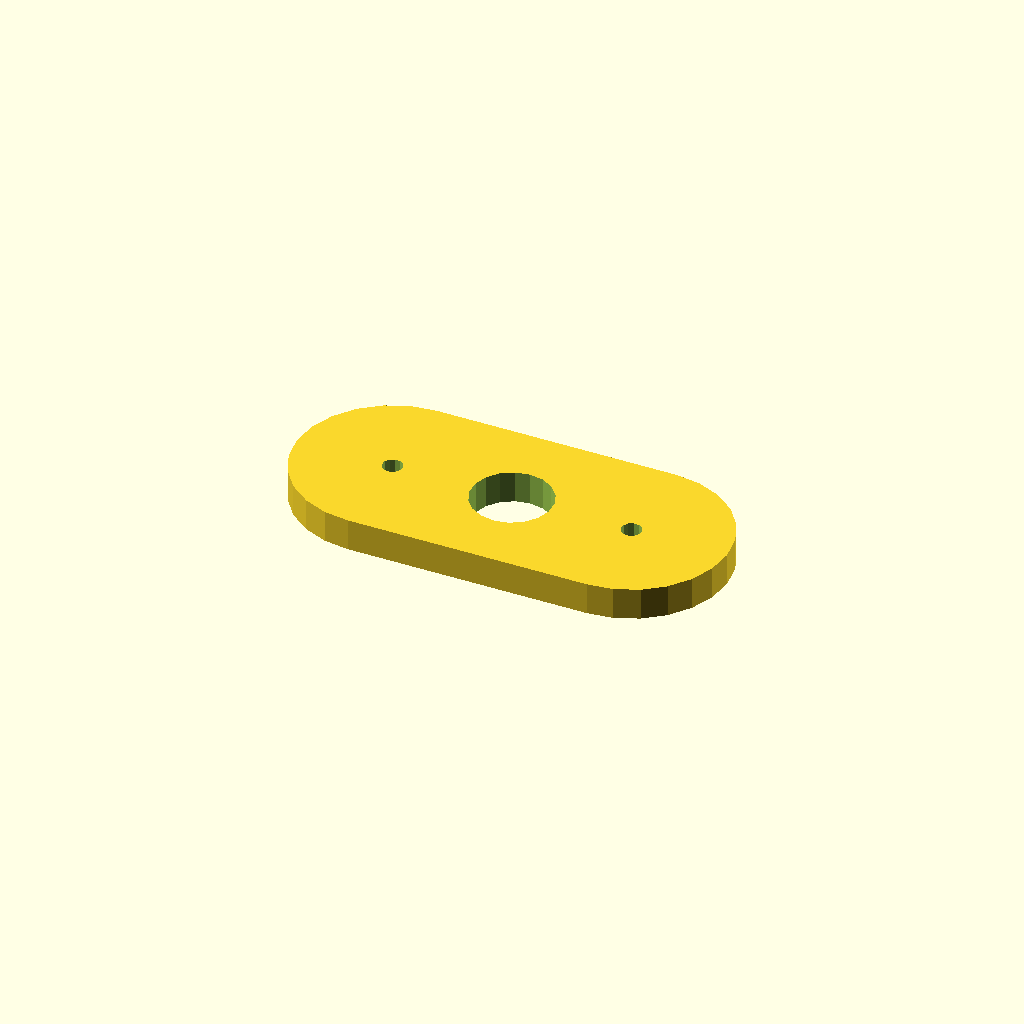
Cell 1: the model at its default parameters.
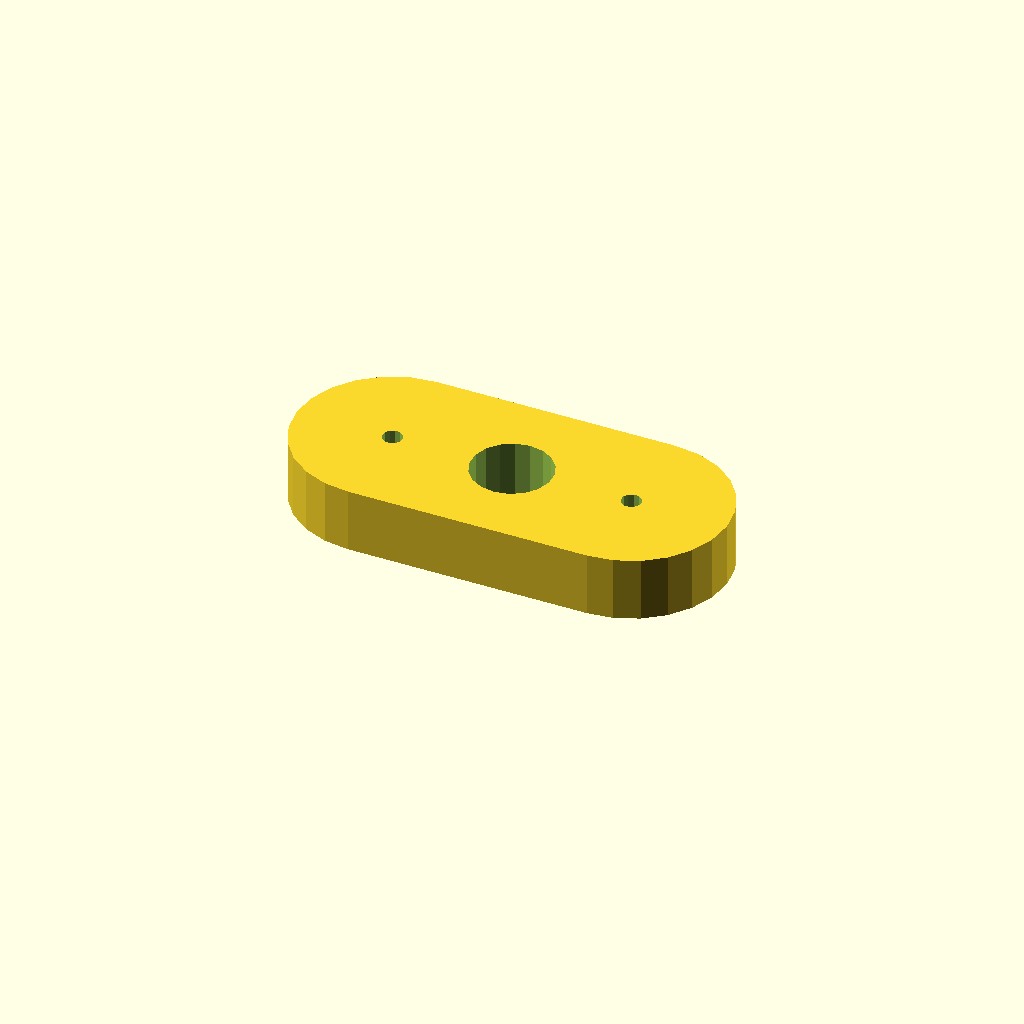
Cell 2: plate_t = 16 (everything else at default).
All cells are drawn from one camera (rotation 55°, 0°, 25°, orthographic, colour scheme Cornfield), so only the parameter changes between them.
Source of the model, optional_data/data/sketch4/spacerplates/part_0129.scad:
$fn = 32;

// ----------------------------------------------------------------------
// Spacer plate: obround span 60, caps R24
// ----------------------------------------------------------------------

// --- parameters (mm) ---
bore_r = 10;              // centre bore radius
bolt_r = 2.5;             // bolt hole radius
plate_t = 8;              // plate thickness, Z (extrusion height)
span = 60;                // obround span
cap_r = 24;               // cap radius

profile = [[24, 48], [17.788, 47.182], [12, 44.785], [7.029, 40.971], [3.215, 36], [0.818, 30.212], [0, 24], [0.818, 17.788], [3.215, 12], [7.029, 7.029], [12, 3.215], [17.788, 0.818], [24, 0], [84, 0], [90.212, 0.818], [96, 3.215], [100.971, 7.029], [104.785, 12], [107.182, 17.788], [108, 24], [107.182, 30.212], [104.785, 36], [100.971, 40.971], [96, 44.785], [90.212, 47.182], [84, 48]];  // primary outline, 26 points, counter clockwise
void_1 = [[63.816, 25.908], [62.572, 29.15], [60.293, 31.771], [57.256, 33.455], [53.825, 33.998], [50.416, 33.336], [47.439, 31.547], [45.254, 28.848], [44.123, 25.564], [44.184, 22.092], [45.428, 18.85], [47.707, 16.229], [50.744, 14.545], [54.175, 14.002], [57.584, 14.664], [60.561, 16.453], [62.746, 19.152], [63.877, 22.436]];  // centre bore, 18 points
void_2 = [[26.454, 24.477], [25.887, 25.64], [24.814, 26.364], [23.523, 26.454], [22.36, 25.887], [21.636, 24.814], [21.546, 23.523], [22.113, 22.36], [23.186, 21.636], [24.477, 21.546], [25.64, 22.113], [26.364, 23.186]];  // end hole, 12 points
void_3 = [[86.454, 24.477], [85.887, 25.64], [84.814, 26.364], [83.523, 26.454], [82.36, 25.887], [81.636, 24.814], [81.546, 23.523], [82.113, 22.36], [83.186, 21.636], [84.477, 21.546], [85.64, 22.113], [86.364, 23.186]];  // end hole, 12 points

// --- the one profile operation ---
difference() {
  linear_extrude(height = plate_t) polygon(points = profile);
  translate([0, 0, -1])
    linear_extrude(height = plate_t + 2) polygon(points = void_1);
  translate([0, 0, -1])
    linear_extrude(height = plate_t + 2) polygon(points = void_2);
  translate([0, 0, -1])
    linear_extrude(height = plate_t + 2) polygon(points = void_3);
}
Customizer parameters (derived from the source; name, type, default, range or options):
bore_r: number, default 10
bolt_r: number, default 2.5
plate_t: number, default 8
span: number, default 60
cap_r: number, default 24
